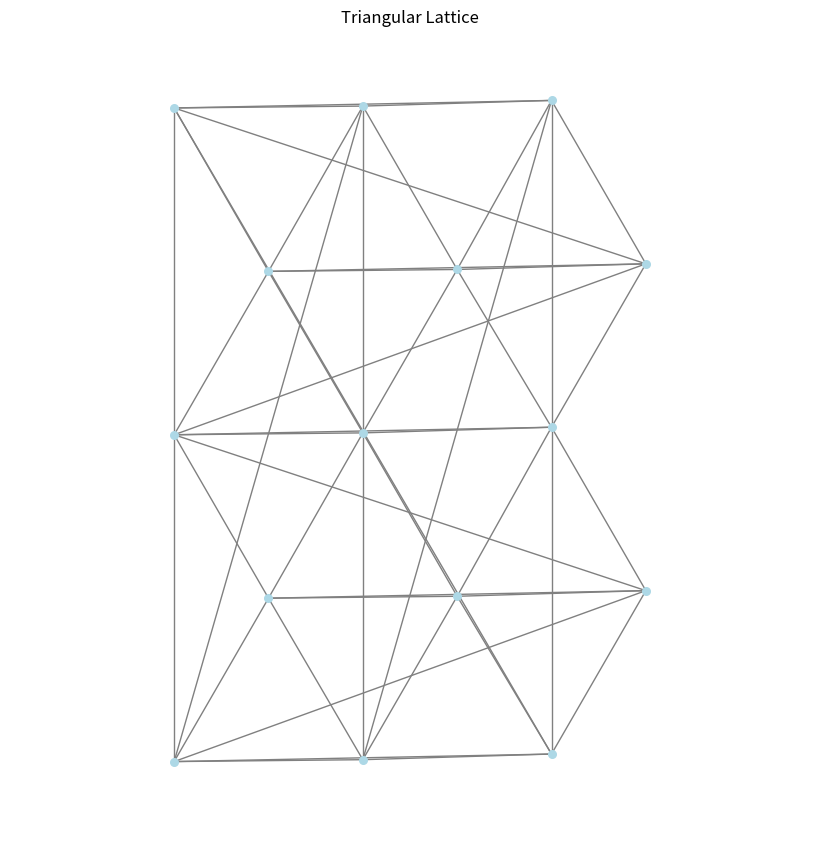

This figure's Python source: (Note: this script raises an exception after producing the figure.)
# This is LLM queried with : 
#  using networkx create me a triangular lattice graph, a square lattice graph,
#  and an hexagonal lattice graph
#  display them with a script in order to check whether you did good or not
#

##
# To get the neighbors of one of the vertex of the graph do
# neighbors = G.neighbors(node)
##

import networkx as nx
import matplotlib.pyplot as plt
import math
import random


def pick_two_random_vertices(G):
    vertices = list(G.nodes())
    v1, v2 = random.sample(vertices, 2)
    return v1, v2


# Create a triangular lattice graph
def create_triangular_lattice(rows, cols):
    G = nx.triangular_lattice_graph(rows, cols, periodic=True)
    mapping = {node: idx for idx, node in enumerate(G.nodes)}
    G = nx.relabel_nodes(G, mapping)
    return G

# Create a square lattice graph
def create_square_lattice(rows, cols):
    G = nx.grid_2d_graph(rows, cols, periodic=True)
    mapping = {node: idx for idx, node in enumerate(G.nodes)}
    G = nx.relabel_nodes(G, mapping)
    return G

# Create a hexagonal lattice graph
def create_hexagonal_lattice(rows, cols):
    G = nx.hexagonal_lattice_graph(rows, cols, periodic=True)
    mapping = {node: idx for idx, node in enumerate(G.nodes)}
    G = nx.relabel_nodes(G, mapping)
    return G


# Plot function to make sure output of LLM is the awaited logic structure
def plot_graph(G, title):
    pos = nx.get_node_attributes(G, 'pos')
    plt.figure(figsize=(8, 8))
    nx.draw(G, pos, with_labels=False, node_size=30, node_color="lightblue", edge_color="gray")
    plt.title(title)
    plt.axis("equal")
    plt.show()

# Main script
if __name__ == "__main__":
    # Triangular lattice
    tri_lattice = create_triangular_lattice(5, 5)
    plot_graph(tri_lattice, "Triangular Lattice")

    # Square lattice
    square_lattice = create_square_lattice(5, 5)
    plot_graph(square_lattice, "Square Lattice")

    # Hexagonal lattice
    hex_lattice = create_hexagonal_lattice(6, 6)
    plot_graph(hex_lattice, "Hexagonal Lattice")

    G = nx.hexagonal_lattice_graph(10,10, periodic=True)
    print("number of nodes of G = ", G.number_of_nodes())
    mapping = {node: idx for idx, node in enumerate(G.nodes)}
    
    # Relabel nodes in the graph using the mapping
    G = nx.relabel_nodes(G, mapping)
    print(list(G.neighbors(1)))
    import random
    random_node = random.randint(0, G.number_of_nodes() - 1)
    print("Random node:", random_node, "Neighbors:", list(G.neighbors(random_node)))
